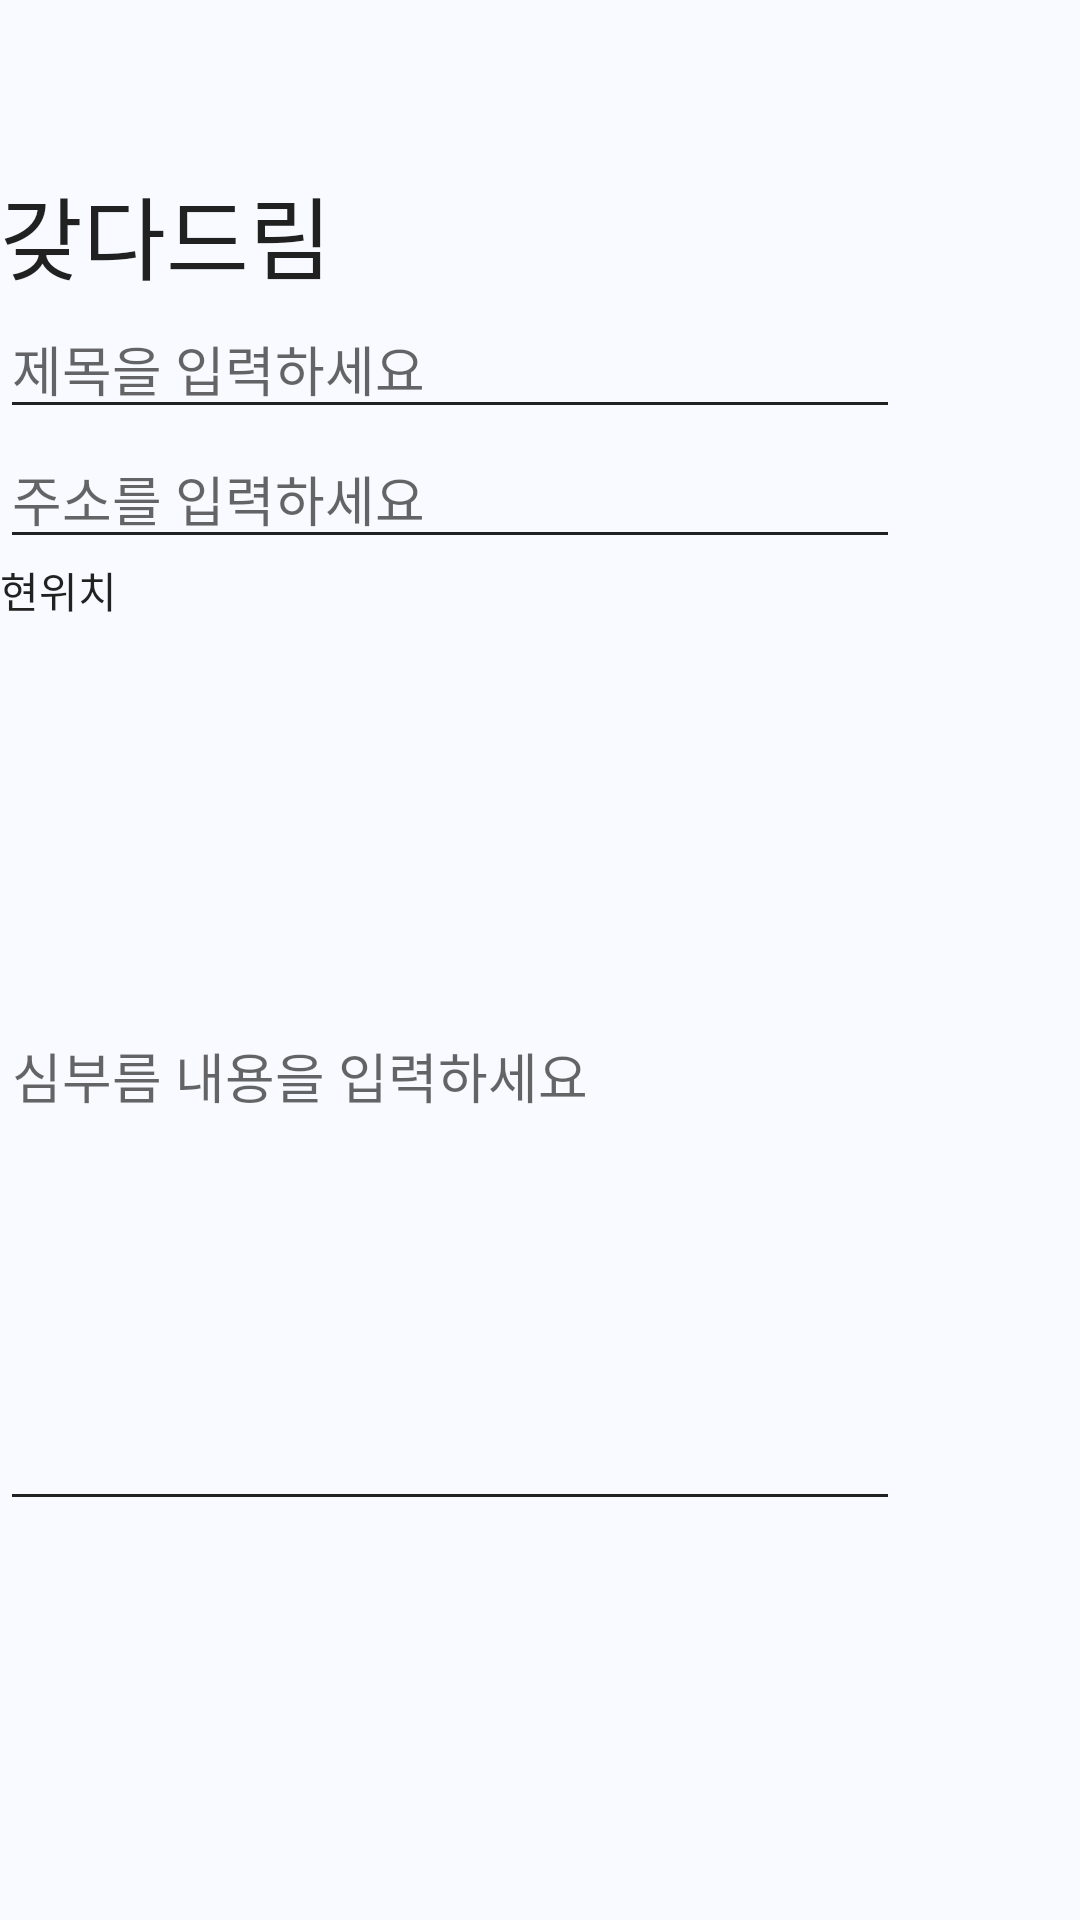

The Android layout XML behind this screen, and the referenced resources:
<!-- AndroidManifest.xml: application theme AppTheme -->
<!-- res/layout/activity_order.xml -->
<?xml version="1.0" encoding="utf-8"?>
<LinearLayout xmlns:android="http://schemas.android.com/apk/res/android"
    xmlns:app="http://schemas.android.com/apk/res-auto"
    xmlns:tools="http://schemas.android.com/tools"
    android:layout_width="match_parent"
    android:layout_height="match_parent"
    tools:context=".MainActivity"
    android:orientation="vertical">


    <androidx.appcompat.widget.Toolbar
        android:id="@+id/OrderToolbar"
        android:layout_width="match_parent"
        android:layout_height="wrap_content"
        android:background="?attr/colorPrimary"
        android:minHeight="?attr/actionBarSize"
        android:theme="?attr/actionBarTheme" />

    <TextView
        android:layout_width="match_parent"
        android:layout_height="wrap_content"
        android:text="갖다드림"
        android:textSize="30dp"
        />
    <EditText
        android:id="@+id/writeorder_title"
        android:layout_width="300dp"
        android:layout_height="wrap_content"
        android:hint="제목을 입력하세요"/>
    <EditText
        android:id="@+id/order_adress"
        android:layout_width="300dp"
        android:layout_height="wrap_content"
        android:hint="주소를 입력하세요"/>
    <Button
        android:id="@+id/order_btn_gps"
        android:layout_width="wrap_content"
        android:layout_height="wrap_content"
        android:text="현위치"
        />
    <EditText
        android:id="@+id/writeorder_content"
        android:layout_width="300dp"
        android:layout_height="300dp"
        android:hint="심부름 내용을 입력하세요"/>

</LinearLayout>
<!-- resources referenced by this layout -->
<resources>
  <style name="AppTheme" parent="Theme.AppCompat.DayNight.NoActionBar">
          <item name="colorPrimary">#F9FAFF</item> 
          <item name="colorPrimaryDark">@color/colorPrimaryDark</item>
          <item name="colorAccent">@color/colorMain</item>
  
          <item name="android:colorControlNormal">@color/textColorPrimary</item>
          <item name="android:colorBackground">#ffffff</item>
          <item name="android:windowBackground">#F9FAFF</item> 
  
          <item name="android:navigationBarColor">#000000</item> 
          <item name="android:statusBarColor">#3f51b5</item> 
          <item name="android:windowLightStatusBar" tools:targetApi="23">false</item>
          <item name="android:windowLightNavigationBar" tools:targetApi="27">false</item>
  
          
          <item name="android:textViewStyle">@style/customTextViewFontStyle</item>
          <item name="android:buttonStyle">@style/customButtonFontStyle</item>
          <item name="android:editTextStyle">@style/customEditTextFontStyle</item>
          <item name="android:radioButtonStyle">@style/customRadioButtonFontStyle</item>
          <item name="android:checkboxStyle">@style/customCheckboxFontStyle</item>
  
      </style>
  <color name="colorPrimaryDark">@color/white</color>
  <color name="colorMain">#3f51b5</color>
  <color name="textColorPrimary">#212121</color>
  <color name="white">#F9FAFF</color>
</resources>
